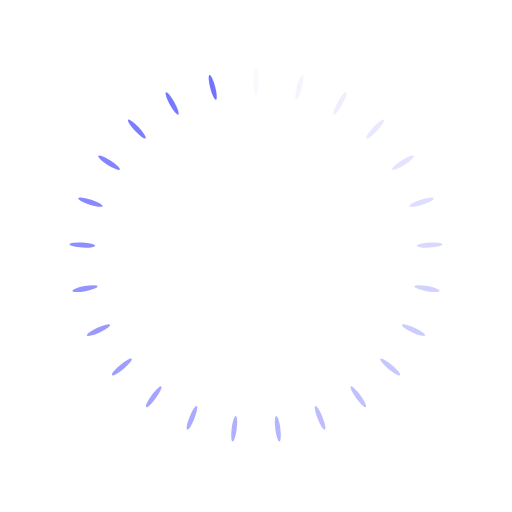
t = 0.00 s
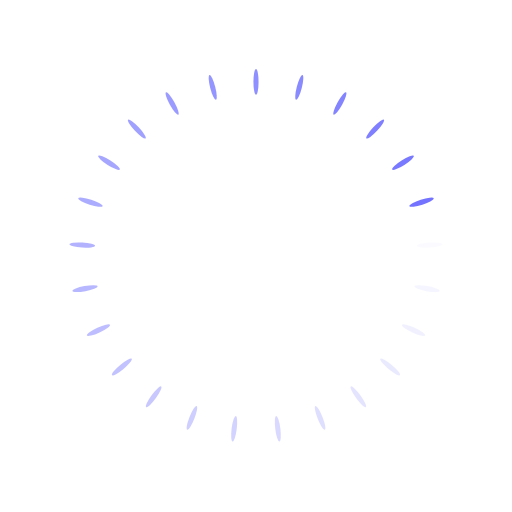
t = 0.12 s
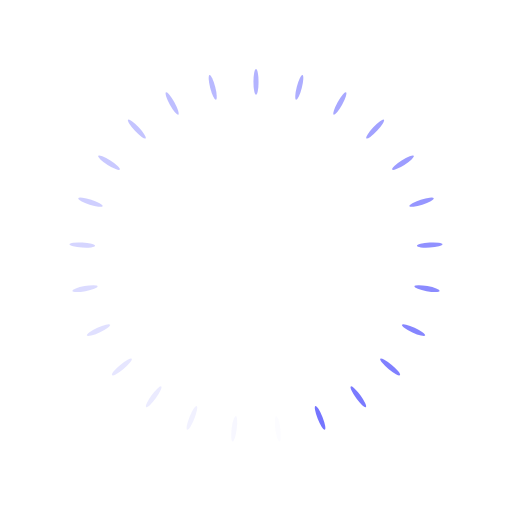
t = 0.24 s
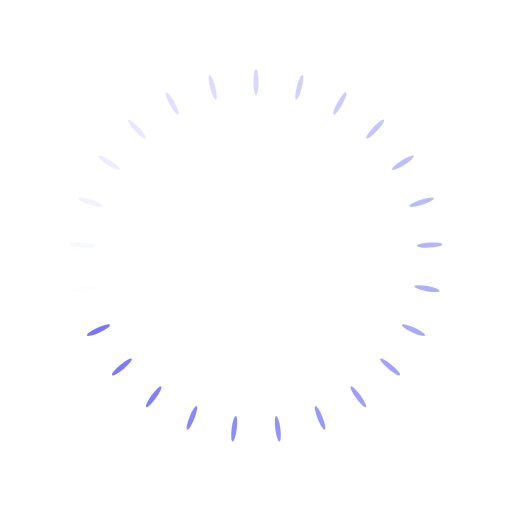
t = 0.36 s

The animated SVG that drew these frames (rendered in a browser with its animation timeline set to each time). Animation: 25 SMIL elements (animate=25); one cycle of 0.48 s, repeats indefinitely.

<?xml version="1.0" encoding="utf-8"?>
<svg xmlns="http://www.w3.org/2000/svg" xmlns:xlink="http://www.w3.org/1999/xlink" style="margin: auto; background: none; display: block; shape-rendering: auto;" width="204px" height="204px" viewBox="0 0 100 100" preserveAspectRatio="xMidYMid">
<g transform="rotate(0 50 50)">
  <rect x="49.5" y="13.5" rx="0.5" ry="2.5" width="1" height="5" fill="#7272ff">
    <animate attributeName="opacity" values="1;0" keyTimes="0;1" dur="0.4854368932038836s" begin="-0.4660194174757282s" repeatCount="indefinite"></animate>
  </rect>
</g><g transform="rotate(14.4 50 50)">
  <rect x="49.5" y="13.5" rx="0.5" ry="2.5" width="1" height="5" fill="#7272ff">
    <animate attributeName="opacity" values="1;0" keyTimes="0;1" dur="0.4854368932038836s" begin="-0.4466019417475729s" repeatCount="indefinite"></animate>
  </rect>
</g><g transform="rotate(28.8 50 50)">
  <rect x="49.5" y="13.5" rx="0.5" ry="2.5" width="1" height="5" fill="#7272ff">
    <animate attributeName="opacity" values="1;0" keyTimes="0;1" dur="0.4854368932038836s" begin="-0.4271844660194175s" repeatCount="indefinite"></animate>
  </rect>
</g><g transform="rotate(43.2 50 50)">
  <rect x="49.5" y="13.5" rx="0.5" ry="2.5" width="1" height="5" fill="#7272ff">
    <animate attributeName="opacity" values="1;0" keyTimes="0;1" dur="0.4854368932038836s" begin="-0.4077669902912622s" repeatCount="indefinite"></animate>
  </rect>
</g><g transform="rotate(57.6 50 50)">
  <rect x="49.5" y="13.5" rx="0.5" ry="2.5" width="1" height="5" fill="#7272ff">
    <animate attributeName="opacity" values="1;0" keyTimes="0;1" dur="0.4854368932038836s" begin="-0.38834951456310685s" repeatCount="indefinite"></animate>
  </rect>
</g><g transform="rotate(72 50 50)">
  <rect x="49.5" y="13.5" rx="0.5" ry="2.5" width="1" height="5" fill="#7272ff">
    <animate attributeName="opacity" values="1;0" keyTimes="0;1" dur="0.4854368932038836s" begin="-0.3689320388349515s" repeatCount="indefinite"></animate>
  </rect>
</g><g transform="rotate(86.4 50 50)">
  <rect x="49.5" y="13.5" rx="0.5" ry="2.5" width="1" height="5" fill="#7272ff">
    <animate attributeName="opacity" values="1;0" keyTimes="0;1" dur="0.4854368932038836s" begin="-0.3495145631067962s" repeatCount="indefinite"></animate>
  </rect>
</g><g transform="rotate(100.8 50 50)">
  <rect x="49.5" y="13.5" rx="0.5" ry="2.5" width="1" height="5" fill="#7272ff">
    <animate attributeName="opacity" values="1;0" keyTimes="0;1" dur="0.4854368932038836s" begin="-0.3300970873786408s" repeatCount="indefinite"></animate>
  </rect>
</g><g transform="rotate(115.2 50 50)">
  <rect x="49.5" y="13.5" rx="0.5" ry="2.5" width="1" height="5" fill="#7272ff">
    <animate attributeName="opacity" values="1;0" keyTimes="0;1" dur="0.4854368932038836s" begin="-0.31067961165048547s" repeatCount="indefinite"></animate>
  </rect>
</g><g transform="rotate(129.6 50 50)">
  <rect x="49.5" y="13.5" rx="0.5" ry="2.5" width="1" height="5" fill="#7272ff">
    <animate attributeName="opacity" values="1;0" keyTimes="0;1" dur="0.4854368932038836s" begin="-0.29126213592233013s" repeatCount="indefinite"></animate>
  </rect>
</g><g transform="rotate(144 50 50)">
  <rect x="49.5" y="13.5" rx="0.5" ry="2.5" width="1" height="5" fill="#7272ff">
    <animate attributeName="opacity" values="1;0" keyTimes="0;1" dur="0.4854368932038836s" begin="-0.2718446601941748s" repeatCount="indefinite"></animate>
  </rect>
</g><g transform="rotate(158.4 50 50)">
  <rect x="49.5" y="13.5" rx="0.5" ry="2.5" width="1" height="5" fill="#7272ff">
    <animate attributeName="opacity" values="1;0" keyTimes="0;1" dur="0.4854368932038836s" begin="-0.25242718446601947s" repeatCount="indefinite"></animate>
  </rect>
</g><g transform="rotate(172.8 50 50)">
  <rect x="49.5" y="13.5" rx="0.5" ry="2.5" width="1" height="5" fill="#7272ff">
    <animate attributeName="opacity" values="1;0" keyTimes="0;1" dur="0.4854368932038836s" begin="-0.2330097087378641s" repeatCount="indefinite"></animate>
  </rect>
</g><g transform="rotate(187.2 50 50)">
  <rect x="49.5" y="13.5" rx="0.5" ry="2.5" width="1" height="5" fill="#7272ff">
    <animate attributeName="opacity" values="1;0" keyTimes="0;1" dur="0.4854368932038836s" begin="-0.21359223300970875s" repeatCount="indefinite"></animate>
  </rect>
</g><g transform="rotate(201.6 50 50)">
  <rect x="49.5" y="13.5" rx="0.5" ry="2.5" width="1" height="5" fill="#7272ff">
    <animate attributeName="opacity" values="1;0" keyTimes="0;1" dur="0.4854368932038836s" begin="-0.19417475728155342s" repeatCount="indefinite"></animate>
  </rect>
</g><g transform="rotate(216 50 50)">
  <rect x="49.5" y="13.5" rx="0.5" ry="2.5" width="1" height="5" fill="#7272ff">
    <animate attributeName="opacity" values="1;0" keyTimes="0;1" dur="0.4854368932038836s" begin="-0.1747572815533981s" repeatCount="indefinite"></animate>
  </rect>
</g><g transform="rotate(230.4 50 50)">
  <rect x="49.5" y="13.5" rx="0.5" ry="2.5" width="1" height="5" fill="#7272ff">
    <animate attributeName="opacity" values="1;0" keyTimes="0;1" dur="0.4854368932038836s" begin="-0.15533980582524273s" repeatCount="indefinite"></animate>
  </rect>
</g><g transform="rotate(244.8 50 50)">
  <rect x="49.5" y="13.5" rx="0.5" ry="2.5" width="1" height="5" fill="#7272ff">
    <animate attributeName="opacity" values="1;0" keyTimes="0;1" dur="0.4854368932038836s" begin="-0.1359223300970874s" repeatCount="indefinite"></animate>
  </rect>
</g><g transform="rotate(259.2 50 50)">
  <rect x="49.5" y="13.5" rx="0.5" ry="2.5" width="1" height="5" fill="#7272ff">
    <animate attributeName="opacity" values="1;0" keyTimes="0;1" dur="0.4854368932038836s" begin="-0.11650485436893206s" repeatCount="indefinite"></animate>
  </rect>
</g><g transform="rotate(273.6 50 50)">
  <rect x="49.5" y="13.5" rx="0.5" ry="2.5" width="1" height="5" fill="#7272ff">
    <animate attributeName="opacity" values="1;0" keyTimes="0;1" dur="0.4854368932038836s" begin="-0.09708737864077671s" repeatCount="indefinite"></animate>
  </rect>
</g><g transform="rotate(288 50 50)">
  <rect x="49.5" y="13.5" rx="0.5" ry="2.5" width="1" height="5" fill="#7272ff">
    <animate attributeName="opacity" values="1;0" keyTimes="0;1" dur="0.4854368932038836s" begin="-0.07766990291262137s" repeatCount="indefinite"></animate>
  </rect>
</g><g transform="rotate(302.4 50 50)">
  <rect x="49.5" y="13.5" rx="0.5" ry="2.5" width="1" height="5" fill="#7272ff">
    <animate attributeName="opacity" values="1;0" keyTimes="0;1" dur="0.4854368932038836s" begin="-0.05825242718446603s" repeatCount="indefinite"></animate>
  </rect>
</g><g transform="rotate(316.8 50 50)">
  <rect x="49.5" y="13.5" rx="0.5" ry="2.5" width="1" height="5" fill="#7272ff">
    <animate attributeName="opacity" values="1;0" keyTimes="0;1" dur="0.4854368932038836s" begin="-0.03883495145631068s" repeatCount="indefinite"></animate>
  </rect>
</g><g transform="rotate(331.2 50 50)">
  <rect x="49.5" y="13.5" rx="0.5" ry="2.5" width="1" height="5" fill="#7272ff">
    <animate attributeName="opacity" values="1;0" keyTimes="0;1" dur="0.4854368932038836s" begin="-0.01941747572815534s" repeatCount="indefinite"></animate>
  </rect>
</g><g transform="rotate(345.6 50 50)">
  <rect x="49.5" y="13.5" rx="0.5" ry="2.5" width="1" height="5" fill="#7272ff">
    <animate attributeName="opacity" values="1;0" keyTimes="0;1" dur="0.4854368932038836s" begin="0s" repeatCount="indefinite"></animate>
  </rect>
</g>
<!-- [ldio] generated by https://loading.io/ --></svg>
